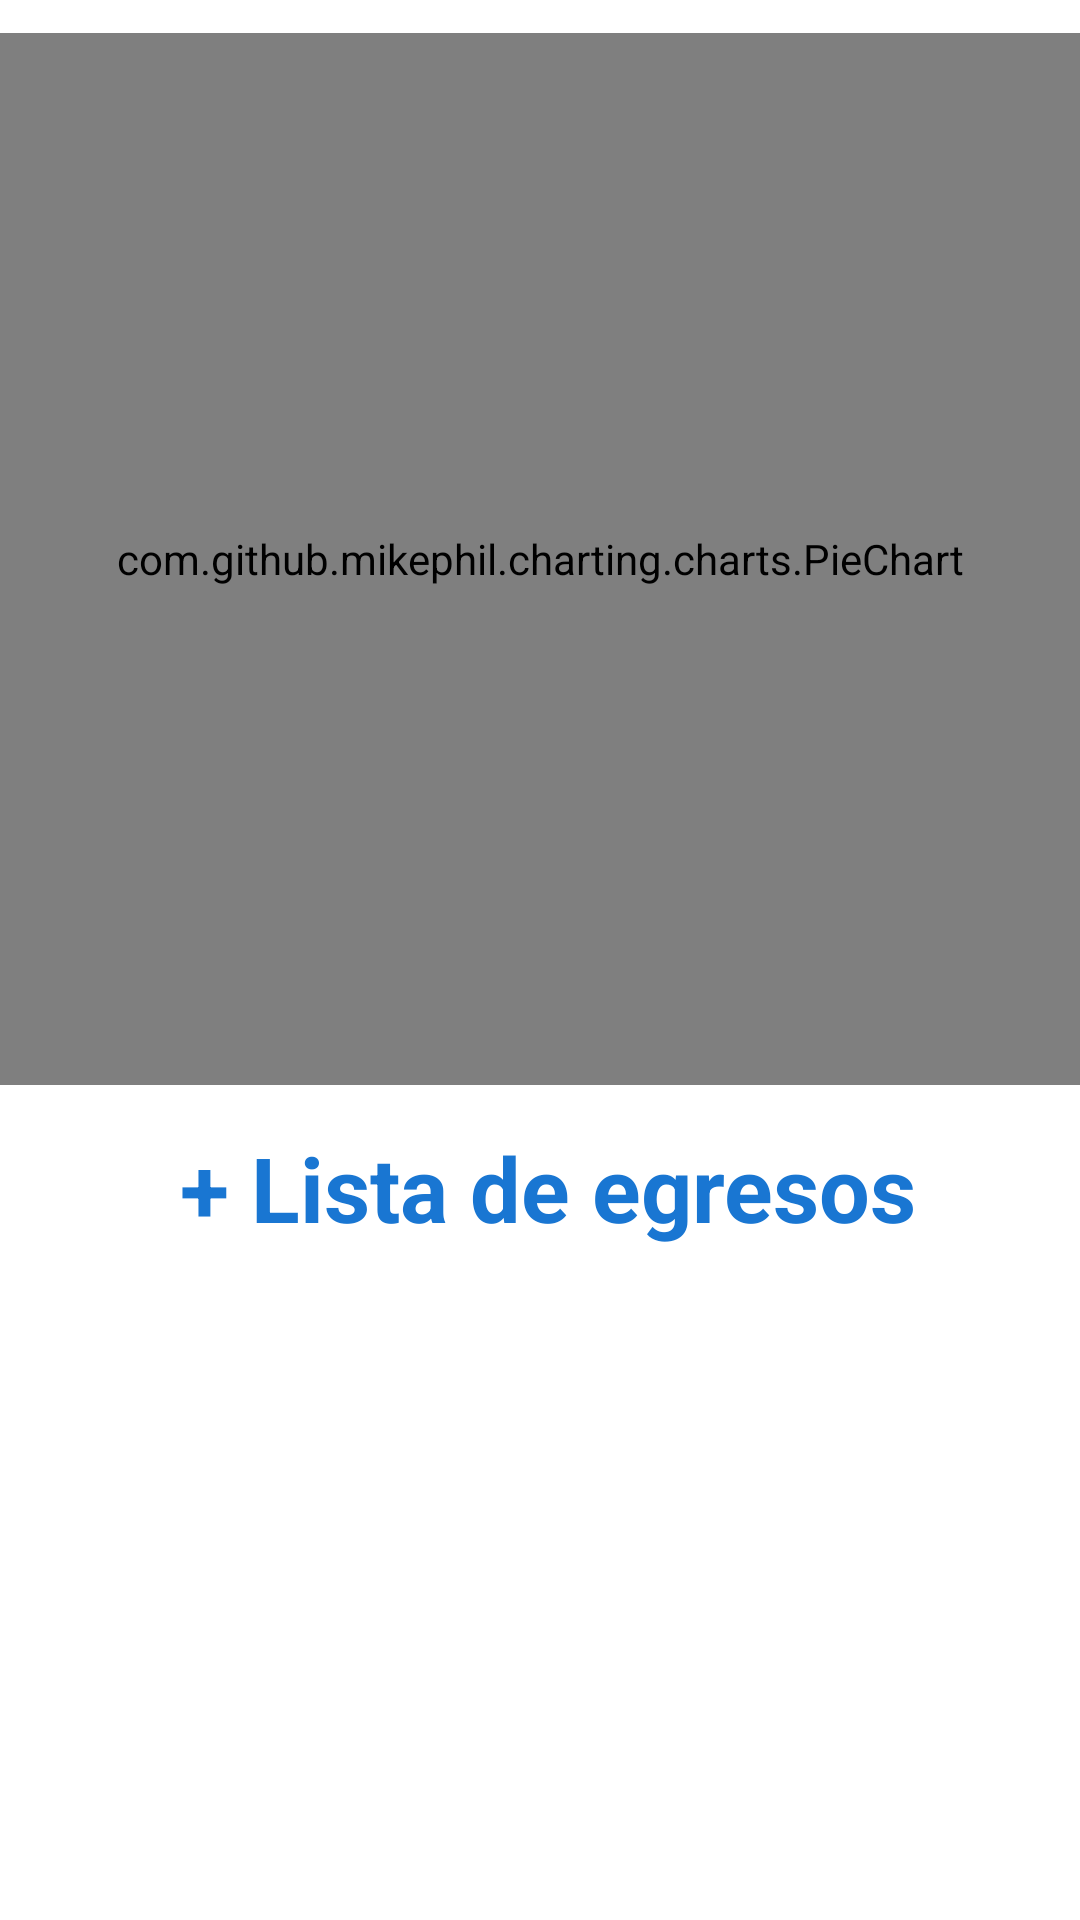

This screen was rendered from an Android layout file. Write that file and the resources it references.
<!-- AndroidManifest.xml: application theme Theme.Prueba -->
<!-- res/layout/activity_resumen.xml -->
<?xml version="1.0" encoding="utf-8"?>
<RelativeLayout xmlns:android="http://schemas.android.com/apk/res/android"
    xmlns:app="http://schemas.android.com/apk/res-auto"
    android:layout_width="match_parent"
    android:layout_height="match_parent">

        <com.github.mikephil.charting.charts.PieChart
            android:id="@+id/pie"
            android:layout_width="match_parent"
            android:layout_height="match_parent"
            android:layout_above="@+id/text_click"
            android:layout_alignParentTop="true"
            android:layout_marginTop="11dp"
            android:layout_marginBottom="14dp" />

        <TextView
            android:id="@+id/text_click"
            android:layout_width="wrap_content"
            android:layout_height="wrap_content"
            android:layout_above="@+id/spiner"
            android:layout_alignParentStart="true"
            android:layout_marginStart="60dp"
            android:layout_marginEnd="20dp"
            android:layout_marginRight="20dp"
            android:layout_marginBottom="20dp"
            android:clickable="true"
            android:text="+ Lista de egresos"
            android:textColor="#1976D2"
            android:textSize="30dp"
            android:textStyle="bold" />

        <Spinner
            android:id="@+id/spiner"
            android:layout_width="145dp"
            android:layout_height="wrap_content"
            android:layout_alignParentStart="true"
            android:layout_alignParentEnd="true"
            android:layout_alignParentBottom="true"
            android:layout_marginStart="55dp"
            android:layout_marginLeft="82dp"
            android:layout_marginEnd="160dp"
            android:layout_marginRight="20dp"
            android:layout_marginBottom="180dp"
            android:max="200"
            android:paddingBottom="12dp"
            android:textSize="8sp"
            android:textStyle="bold"
            android:visibility="invisible" />

        <TextView
            android:id="@+id/text_click_otros"
            android:layout_width="wrap_content"
            android:layout_height="wrap_content"
            android:layout_alignParentStart="true"
            android:layout_alignParentBottom="true"
            android:layout_marginStart="63dp"
            android:layout_marginEnd="5dp"
            android:layout_marginRight="20dp"
            android:layout_marginBottom="150dp"
            android:clickable="true"
            android:text="+ Otros"
            android:textColor="#1976D2"
            android:textSize="20dp"
            android:textStyle="bold"
            android:visibility="invisible" />

        <EditText
            android:id="@+id/edtNumberCantidad"
            android:layout_width="100dp"
            android:layout_height="wrap_content"
            android:layout_alignParentStart="true"
            android:layout_alignParentBottom="true"
            android:layout_marginStart="210dp"
            android:layout_marginBottom="190dp"
            android:ems="20"
            android:hint="@string/edt_cantidad"
            android:inputType="number"
            android:textAlignment="center"
            android:visibility="invisible" />


        <EditText
            android:id="@+id/edtAgregarOt"
            android:layout_width="145dp"
            android:layout_height="wrap_content"
            android:layout_alignParentBottom="true"
            android:layout_marginStart="55dp"
            android:layout_marginBottom="100dp"
            android:hint="@string/edt_agregar"
            android:inputType="textCapSentences|textAutoCorrect"
            android:visibility="invisible" />

        <Button
            android:id="@+id/btn_agregar"
            android:layout_width="wrap_content"
            android:layout_height="wrap_content"
            android:layout_alignParentStart="true"
            android:layout_alignParentEnd="true"
            android:layout_alignParentBottom="true"
            android:layout_marginStart="100dp"
            android:layout_marginEnd="100dp"
            android:layout_marginBottom="30dp"
            android:text="Agregar"
            android:visibility="invisible" />

        <Button
            android:id="@+id/btn_insertar"
            android:layout_width="wrap_content"
            android:layout_height="wrap_content"
            android:layout_alignParentStart="true"
            android:layout_alignParentEnd="true"
            android:layout_alignParentBottom="true"
            android:layout_marginStart="100dp"
            android:layout_marginEnd="100dp"
            android:layout_marginBottom="30dp"
            android:text="Insertar"
            android:visibility="invisible" />


</RelativeLayout>
<!-- resources referenced by this layout -->
<resources>
  <string name="edt_agregar">Etiqueta</string>
  <string name="edt_cantidad">$ 0.00</string>
  <style name="Theme.Prueba" parent="Theme.MaterialComponents.DayNight.DarkActionBar">
          
          <item name="colorPrimary">@color/purple_500</item>
          <item name="colorPrimaryVariant">@color/purple_700</item>
          <item name="colorOnPrimary">@color/white</item>
          
          <item name="colorSecondary">@color/teal_200</item>
          <item name="colorSecondaryVariant">@color/teal_700</item>
          <item name="colorOnSecondary">@color/black</item>
          
          <item name="android:statusBarColor" tools:targetApi="l">?attr/colorPrimaryVariant</item>
          
      </style>
  <!-- not gathered from this repository: default colours our renderer supplied (Android Studio template values) -->
  <color name="purple_500">#FF6200EE</color>
  <color name="purple_700">#FF3700B3</color>
  <color name="teal_200">#FF03DAC5</color>
  <color name="teal_700">#FF018786</color>
  <color name="black">#FF000000</color>
  <color name="white">#FFFFFFFF</color>
</resources>
